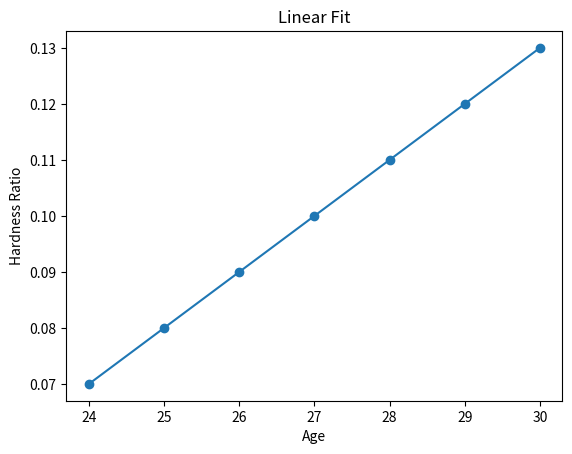

Here is the Python script that generated this plot:
import numpy as np
import matplotlib.pyplot as plt

x = np.array([24,25,26,27,28,29,30])
y = np.array([0.07,0.08,0.09,0.10,0.11,0.12,0.13])

m, b = np.polyfit(x, y, 1)

plt.scatter(x, y)
plt.plot(x, m*x + b)

plt.xlabel("Age")
plt.ylabel("Hardness Ratio")
plt.title("Linear Fit")

plt.savefig("linear_fit.png")
plt.show()

print("Slope:", m)
print("Intercept:", b)
